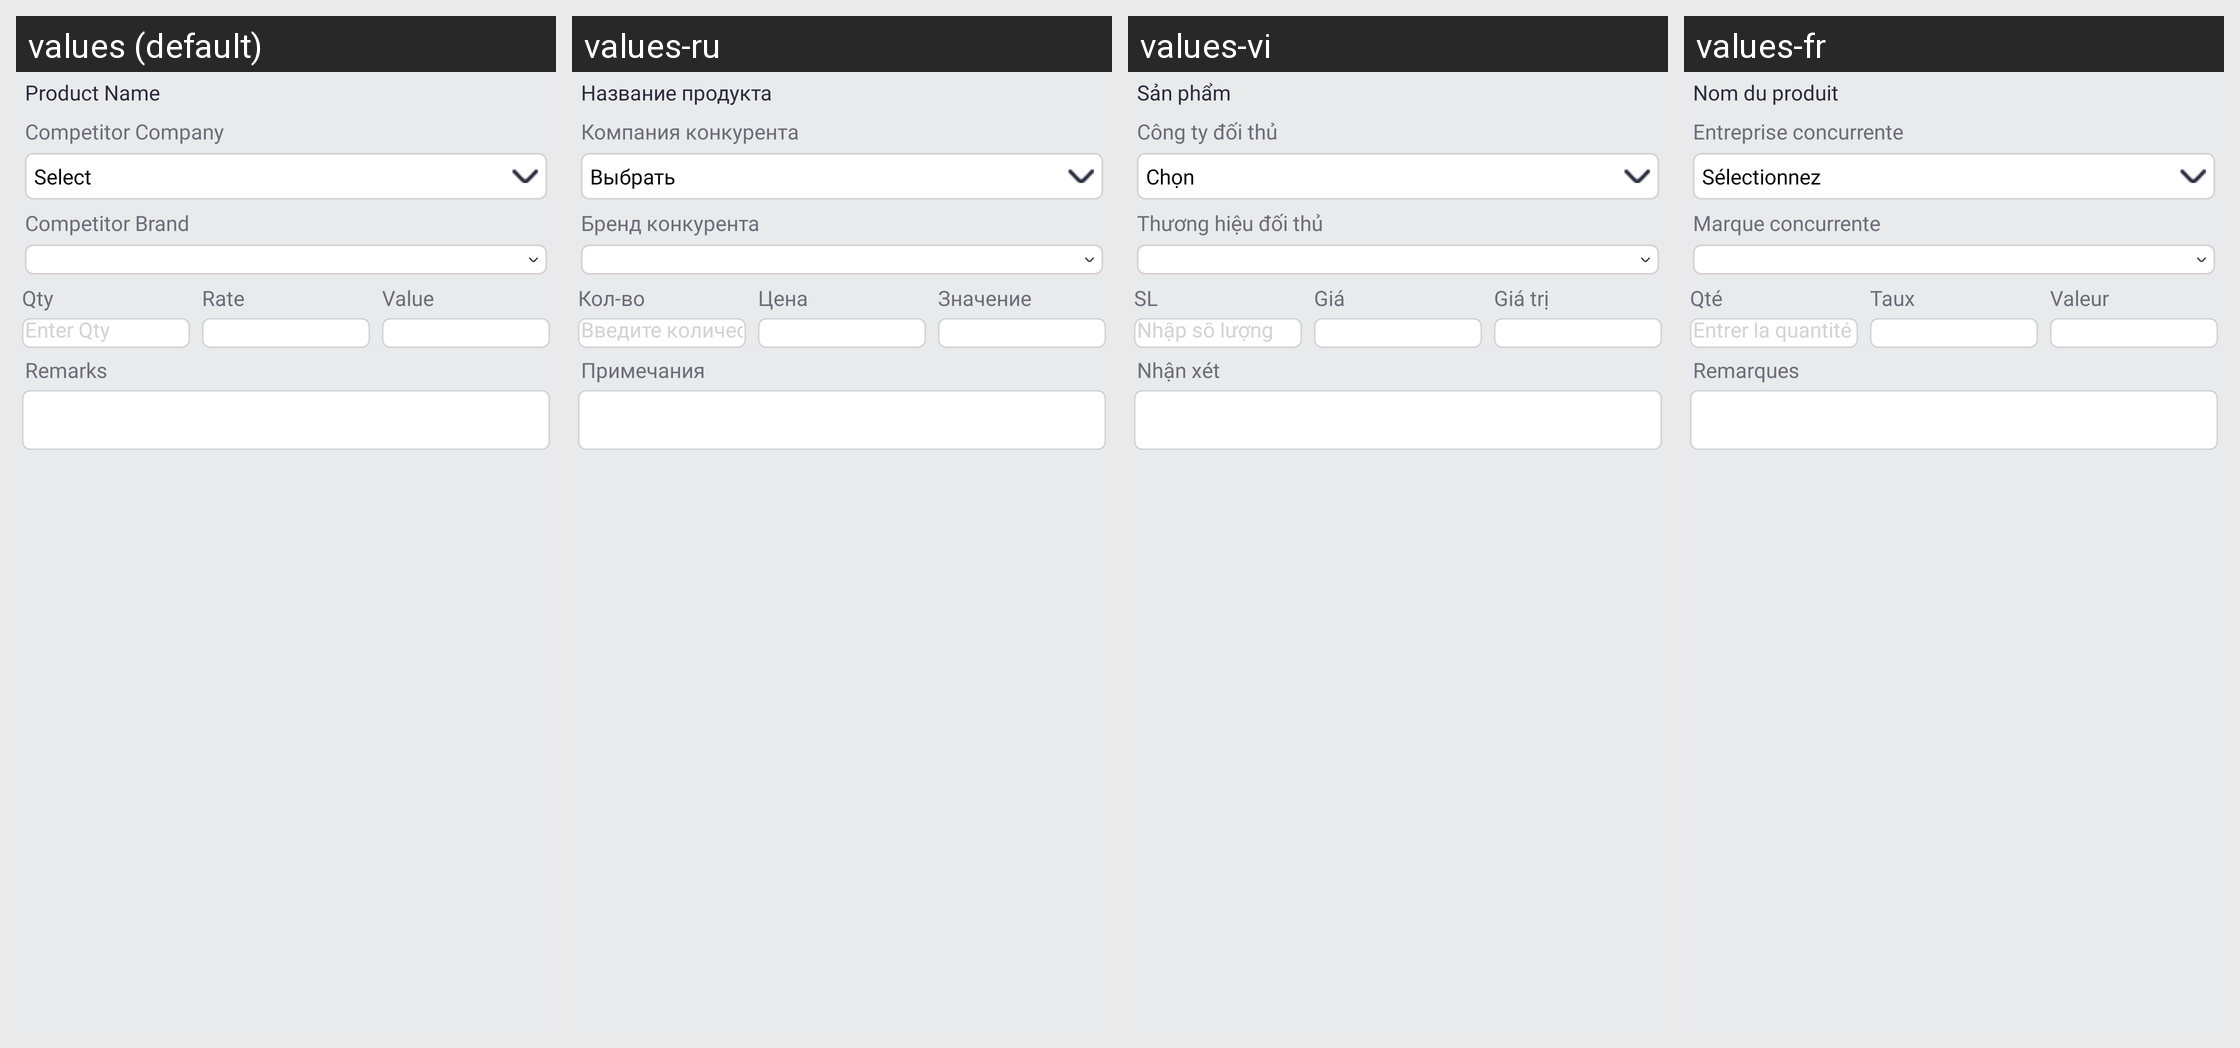

This grid shows one Android layout under several languages. Give, for every string resource on the screen, its name, the default text and each shown locale's text.
Android screen res/layout/adapter_add_comp_rcpa.xml rendered under 4 locales, left to right: values (default), values-ru, values-vi, values-fr. Device: Nexus 5 (rendered at 1080×1920; each locale shown at half size, 540×960, under a caption strip naming it); theme Theme.SANCLM.
Other locales in the repository, not shown: values-ar, values-es, values-my, values-pt, values-th, values-zh.
Strings drawn on this screen, with the default value and each locale's value (text and hints the layout hard-codes, and strings that could not be matched under every locale, appear in the picture but are not listed):

product_name
  values: Product Name
  values-ru: Название продукта
  values-vi: Sản phẩm
  values-fr: Nom du produit

competitor_company
  values: Competitor Company
  values-ru: Компания конкурента
  values-vi: Công ty đối thủ
  values-fr: Entreprise concurrente

select
  values: Select
  values-ru: Выбрать
  values-vi: Chọn
  values-fr: Sélectionnez

comp_brand
  values: Competitor Brand
  values-ru: Бренд конкурента
  values-vi: Thương hiệu đối thủ
  values-fr: Marque concurrente

qty
  values: Qty
  values-ru: Кол-во
  values-vi: SL
  values-fr: Qté

rate
  values: Rate
  values-ru: Цена
  values-vi: Giá
  values-fr: Taux

value
  values: Value
  values-ru: Значение
  values-vi: Giá trị
  values-fr: Valeur

enter_qty
  values: Enter Qty
  values-ru: Введите количество
  values-vi: Nhập số lượng
  values-fr: Entrer la quantité

remarks
  values: Remarks
  values-ru: Примечания
  values-vi: Nhận xét
  values-fr: Remarques
